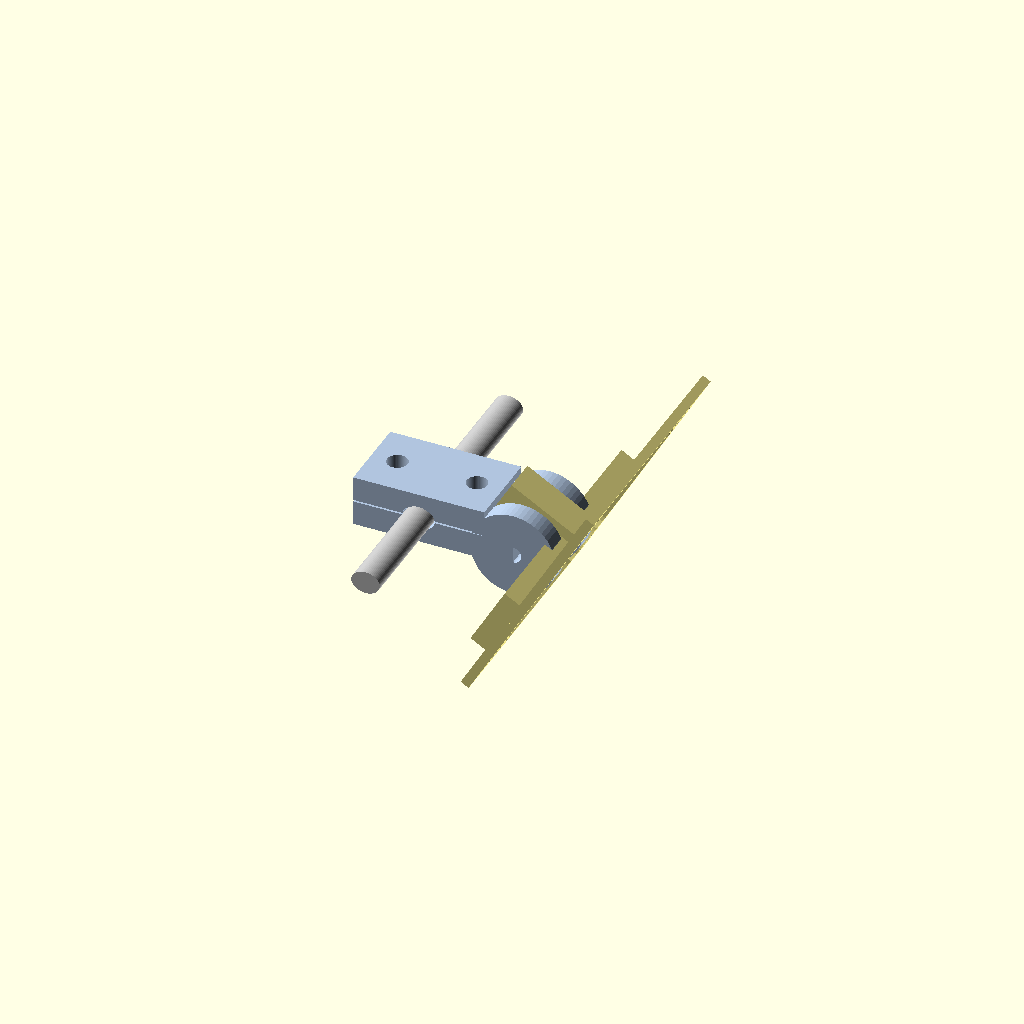
Cell 1: rendered with the file's own defaults.
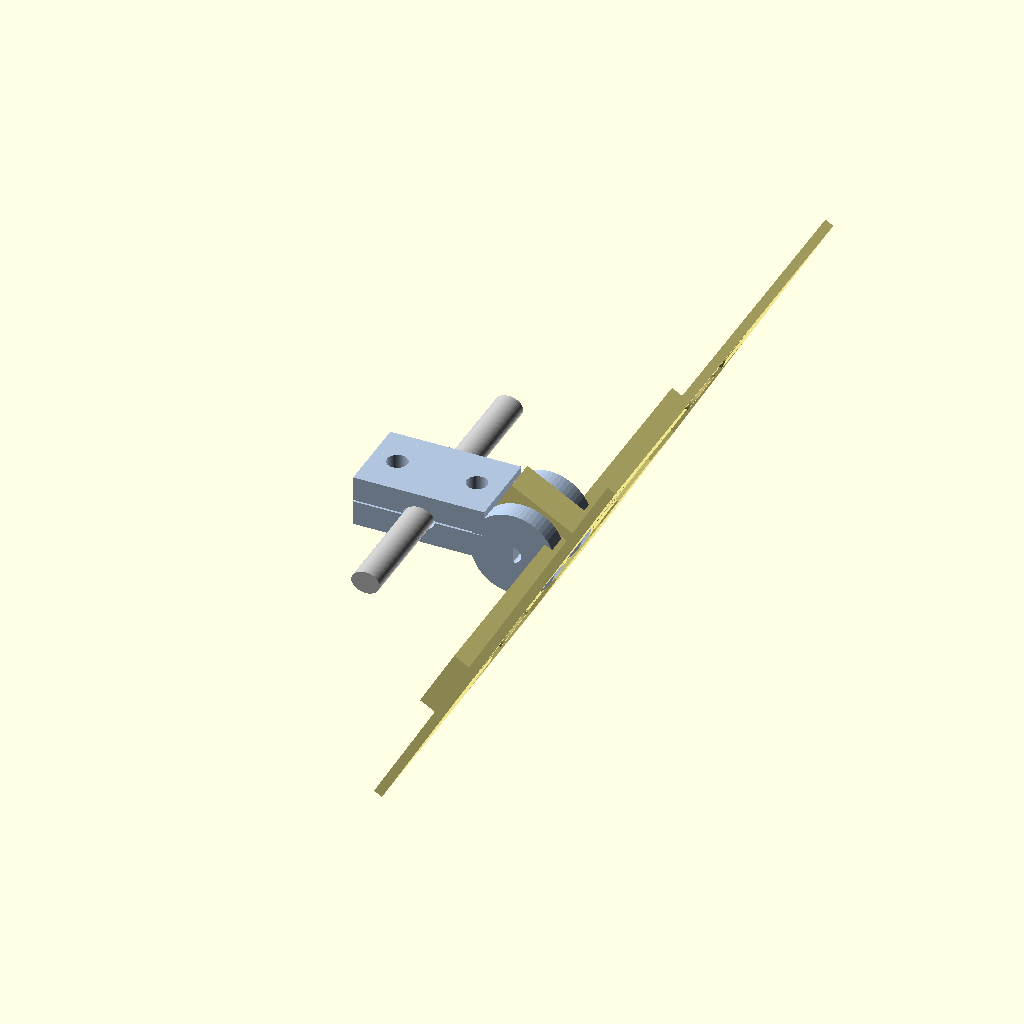
Cell 2: the same model with pcb_size = 76.
All cells are drawn from one camera (rotation 55°, 0°, 25°, orthographic, colour scheme Cornfield), so only the parameter changes between them.
The OpenSCAD source (3d-files/uc844_mount_v4_pivot.scad):
// ============================================================================
// UC-844 Rev.B IR eye camera mount — v4, rod-hugging clamp + tilt pivot
//
// Why v4 (vs uc844_mount_v3_rod_clamp.scad):
//   The printed v3 aimed the camera too high and held it too far from the eye.
//   Two causes, both fixed here:
//     1. A long rigid spine (24 mm) cantilevered the frame away from the rod and
//        stacked three fixed angles -> overshoot. GONE: the frame now hangs right
//        off the clamp on a short arm.
//     2. The v3 rod clamp bore was cut so undersized the two halves sat a big gap
//        off the rod. FIXED: the bore hugs the rod (halves nearly meet).
//
// New geometry (per the user):
//   * The glasses rod crosses the camera frame at ~1/3 up from the frame's bottom
//     (bottom third of the PCB hangs below the rod).
//   * The frame is TILTED to aim the centered lens up at the pupil.
//   * The aim angle can't be measured well by hand, so the tilt is a friction
//     PIVOT (axis parallel to the rod): wear it, watch the live feed, rotate until
//     the pupil is centered/sharp, tighten one screw to lock. A slot at the pivot
//     also gives a few mm of standoff (lens-to-eye distance) adjustment.
//
//   The square frame + 4-corner PCB screw mount is carried over UNCHANGED from v3.
//
// Printed pieces:
//   "mount"  - clamp base half + arm + pivot pad (one body)
//   "cap"    - clamp upper half (bolts down over the rod)
//   "frame"  - camera frame + pivot ear on its back (rotates against the mount pad)
// Plus screws: 2 clamp, 1 pivot, 4 PCB corners (M2.5 heat-set inserts as in v3).
// ============================================================================

$fn = 60;

// "assembly" (all pieces + rod + tilt applied) | "exploded"
// | "mount" | "cap" | "frame"  (export each printable body to its own STL)
show = "assembly";

// ---------------- PCB / camera board (carried from v3) ------------------
pcb_size        = 38;    // UC-844 Rev.B board is 38x38mm square
pcb_thickness   = 1.6;
hole_dia        = 2.85;

// ---------------- corner mounting holes (carried from v3) ---------------
hole_pitch      = 34;
insert_hole_dia = 3.6;   // pilot for an M2.5 heat-set insert
insert_boss_dia = 7.0;
corner_pad_margin = 1.0;

// ---------------- open picture-frame (carried from v3) ------------------
frame_wall         = 3.0;
register_depth     = 1.0;
register_clearance = 0.10;
lead_in_depth      = max(pcb_thickness - register_depth, 0.6);
lead_in_clearance  = 0.30;
corner_relief_r    = 0.6;

frame_outer  = pcb_size + 2*frame_wall;   // 44
frame_height = register_depth + lead_in_depth;

// ---------------- glasses rod (measured) --------------------------------
rod_x = 5.0;   // fore-aft width (looking straight down)
rod_z = 4.0;   // up-down thickness (looking front-on)

// ---------------- rod clamp (tight two-piece screw clamp) ---------------
// Fix vs v3: squeeze is small, so each half's groove is only slightly shallower
// than the rod half-thickness -> the rod stands barely proud and the halves close
// almost fully (no v3 gap). Width gets a hair of clearance so it still drops in.
clamp_bore_x_clear = 0.30;   // per-side width slop
clamp_bore_squeeze = 0.15;   // per-half groove undersize (v3 was 0.5 -> big gap)
clamp_wall         = 2.5;    // material below the groove
clamp_width        = 14.0;   // grip length along the rod
clamp_insert_hole_dia = 3.6; // base: heat-set insert pilot (cap: clearance)
clamp_insert_boss_dia = 7.0;
clamp_screw_offset    = 7.0; // X from rod center to each clamp screw

channel_r_x = rod_x/2 + clamp_bore_x_clear;
channel_r_z = rod_z/2 - clamp_bore_squeeze;
clamp_half_h = channel_r_z + clamp_wall;
clamp_gap    = max(rod_z - 2*channel_r_z, 0);          // tiny (~0.3)
clamp_len_x  = 2*clamp_screw_offset + clamp_insert_boss_dia + 2;

// ---------------- arm + tilt pivot (clevis / yoke) ----------------------
// The mount ends in a two-prong FORK. The frame's back carries a centered TAB
// (fused flat to the back face -> strong). One screw on the rod-parallel axis (Y)
// runs prong-tab-prong; tighten to friction-lock the tilt. The tab hole is a slot
// elongated fore/aft, so the same screw also sets standoff (lens-to-eye distance).
tilt_angle = 30;     // NOMINAL aim (deg above horizontal); the pivot overrides this
                     // on your face - it's only where the part is drawn/printed.
pivot_frac = 1/3;    // rod crosses the frame this far up from its bottom edge
arm_len    = 5.0;    // clamp face -> pivot axis (short: keeps the lens near the rod)
arm_th     = 4.0;    // arm/rail thickness (Z)

plate_back_x = 6.0;  // pivot axis sits this far BEHIND the frame's back face
pivot_pad_dia   = 15.0;   // prong disc / tab rounding diameter
prong_th        = 3.5;    // each fork prong thickness (Y)
prong_clr       = 0.4;    // clearance between prong and tab (per side)
tab_th          = 6.0;    // frame tab thickness (Y) - the pivot bearing width
tab_h           = 16.0;   // frame tab height (Z)
tab_back        = 7.0;    // how far the tab reaches behind the pivot axis
pivot_insert_dia = 3.6;   // heat-set insert pilot in the far prong (M2.5)
pivot_screw_dia  = 2.9;   // screw clearance (near prong + tab slot)
pivot_slot_travel = 6.0;  // tab slot length -> +/- standoff adjustment
rib_th = 3.0;             // back rib depth (X) - bridges the frame's side rails
rib_h  = 12.0;            // back rib height (Z) so the tab has material to fuse to

pivot_x = clamp_len_x/2 + arm_len;   // world X of the pivot axis
pivot_z = clamp_half_h/2;            // world Z (mid the clamp base, solidly fused)
rail_y  = tab_th/2 + prong_clr + prong_th/2;   // Y offset of each prong/rail

// ============================================================================
// FRAME MODULES  (verbatim from uc844_mount_v3_rod_clamp.scad)
// ============================================================================
module oval_x_z(rx, rz) { scale([rx, rz, 1]) circle(r = 1); }

module pocket_profile(clearance, relief) {
    union() {
        offset(delta = clearance) square([pcb_size, pcb_size], center = true);
        for (x = [-1, 1], y = [-1, 1])
            translate([x * pcb_size/2, y * pcb_size/2]) circle(r = relief);
    }
}

module pcb_pocket() {
    union() {
        linear_extrude(height = register_depth)
            pocket_profile(register_clearance, corner_relief_r);
        translate([0, 0, register_depth])
            linear_extrude(height = lead_in_depth + 0.02)
                pocket_profile(lead_in_clearance, corner_relief_r + lead_in_clearance);
    }
}

module corner_pad_2d(xs, ys) {
    reach    = hole_pitch/2 - insert_boss_dia/2 - corner_pad_margin;
    pad_span = frame_outer/2 - reach;
    chamfer  = pad_span * 0.6;
    mirror([xs < 0 ? 1 : 0, 0, 0])
    mirror([0, ys < 0 ? 1 : 0, 0])
    union() {
        difference() {
            translate([reach, reach]) square([pad_span, pad_span]);
            translate([reach, reach]) polygon([[0,0],[chamfer,0],[0,chamfer]]);
        }
        translate([hole_pitch/2, hole_pitch/2]) circle(d = insert_boss_dia);
    }
}

module corner_pad(xs, ys) {
    difference() {
        linear_extrude(height = frame_height) corner_pad_2d(xs, ys);
        translate([xs * hole_pitch/2, ys * hole_pitch/2, -0.5])
            cylinder(h = frame_height + 1, d = insert_hole_dia);
    }
}

module frame_body() {
    union() {
        difference() {
            linear_extrude(height = frame_height)
                square([frame_outer, frame_outer], center = true);
            pcb_pocket();
        }
        for (x = [-1, 1], y = [-1, 1]) corner_pad(x, y);
    }
}

// ============================================================================
// ROD CLAMP MODULES  (base half fused to the mount; cap printed separately)
// ============================================================================
module clamp_half(is_cap) {
    difference() {
        union() {
            translate([-clamp_len_x/2, -clamp_width/2, 0])
                cube([clamp_len_x, clamp_width, clamp_half_h]);
            if (!is_cap)
                for (x = [-clamp_screw_offset, clamp_screw_offset])
                    translate([x, 0, 0])
                        cylinder(h = clamp_half_h + 3, d = clamp_insert_boss_dia);
        }
        // half-oval rod groove on the parting face
        translate([0, 0, is_cap ? 0 : clamp_half_h])
            rotate([90, 0, 0])
                linear_extrude(height = clamp_width + 2, center = true)
                    oval_x_z(channel_r_x, channel_r_z);
        // clamp screw holes
        for (x = [-clamp_screw_offset, clamp_screw_offset])
            translate([x, 0, -0.5])
                cylinder(h = clamp_half_h + 4, d = clamp_insert_hole_dia);
    }
}

module rod_mock() {
    color("DimGray")
        translate([0, 0, clamp_half_h])
            rotate([90, 0, 0])
                linear_extrude(height = clamp_width + 40, center = true)
                    oval_x_z(rod_x/2, rod_z/2);
}

// ============================================================================
// FRAME PIECE  (camera frame + centered pivot tab on its back)
// Local coords: pivot axis is +Y through the origin. The origin is the pivot
// axis, sitting `plate_back_x` behind the frame's back face, width-centered,
// `pivot_frac` up from the bottom edge. The pocket faces +X (toward the eye) at
// tilt = 0. The whole piece is rotated by `tilt_angle` about Y when placed.
// ============================================================================
module frame_piece() {
    off = frame_outer*(0.5 - pivot_frac);   // native-X shift to land the 1/3 point on the axis
    // frame plate: native +Z (pocket) -> +X ; back face pushed out to +X
    translate([plate_back_x, 0, 0])
        rotate([0, 90, 0])
            translate([-off, 0, 0])
                frame_body();
    // back rib: bridges the frame's two side rails across the open window at the
    // pivot height, giving the centered tab solid material to fuse to. Sits on the
    // world-side back face, so it never blocks the lens.
    translate([plate_back_x - rib_th, -frame_outer/2, -rib_h/2])
        cube([rib_th + 0.5, frame_outer, rib_h]);
    // centered tab: flat face fused to the rib/plate back, reaching back to the axis
    difference() {
        translate([-tab_back, -tab_th/2, -tab_h/2])
            cube([tab_back + plate_back_x + 0.5, tab_th, tab_h]);
        // pivot slot (axis Y), elongated fore/aft for standoff adjustment
        hull() for (dx = [-pivot_slot_travel/2, pivot_slot_travel/2])
            translate([dx, -tab_th/2 - 1, 0])
                rotate([-90, 0, 0])
                    cylinder(h = tab_th + 2, d = pivot_screw_dia);
    }
}

// ============================================================================
// MOUNT BODY  (clamp base + forked arm + pivot prongs)
// ============================================================================
module mount_body() {
    overlap = 2;
    clamp_half(false);

    for (sy = [-1, 1]) {
        ry = sy * rail_y;
        // rail: from the clamp +X face out to the prong (center gap stays open
        // so the frame tab can drop in)
        translate([clamp_len_x/2 - overlap, ry - prong_th/2, pivot_z - arm_th/2])
            cube([arm_len + overlap, prong_th, arm_th]);
        // prong disc around the pivot axis
        translate([pivot_x, ry - prong_th/2, pivot_z])
            difference() {
                rotate([-90, 0, 0]) cylinder(h = prong_th, d = pivot_pad_dia);
                translate([0, -1, 0])
                    rotate([-90, 0, 0])
                        cylinder(h = prong_th + 2,
                                 d = sy > 0 ? pivot_insert_dia : pivot_screw_dia);
            }
    }
}

// ============================================================================
// OUTPUT
// ============================================================================
module place_frame() {
    translate([pivot_x, 0, pivot_z]) rotate([0, tilt_angle, 0]) children();
}

if (show == "assembly") {
    color("LightSteelBlue") mount_body();
    color("Silver") translate([0, 0, clamp_gap]) rod_mock();
    color("LightSteelBlue") translate([0, 0, clamp_half_h + clamp_gap]) clamp_half(true);
    color("Khaki") place_frame() frame_piece();
} else if (show == "exploded") {
    ex = 16;
    mount_body();
    translate([0, 0, ex]) rod_mock();
    color("LightSteelBlue") translate([0, 0, clamp_half_h + 2*ex]) clamp_half(true);
    color("Khaki") translate([0, -20, 0]) place_frame() frame_piece();
} else if (show == "mount") {
    mount_body();
} else if (show == "cap") {
    clamp_half(true);
} else if (show == "frame") {
    frame_piece();
}
Customizer parameters (derived from the source; name, type, default, range or options):
show: string, default "assembly"
pcb_size: number, default 38
pcb_thickness: number, default 1.6
hole_dia: number, default 2.85
hole_pitch: number, default 34
insert_hole_dia: number, default 3.6
insert_boss_dia: number, default 7
corner_pad_margin: number, default 1
frame_wall: number, default 3
register_depth: number, default 1
register_clearance: number, default 0.1
lead_in_clearance: number, default 0.3
corner_relief_r: number, default 0.6
rod_x: number, default 5
rod_z: number, default 4
clamp_bore_x_clear: number, default 0.3
clamp_bore_squeeze: number, default 0.15
clamp_wall: number, default 2.5
clamp_width: number, default 14
clamp_insert_hole_dia: number, default 3.6
clamp_insert_boss_dia: number, default 7
clamp_screw_offset: number, default 7
tilt_angle: number, default 30
arm_len: number, default 5
arm_th: number, default 4
plate_back_x: number, default 6
pivot_pad_dia: number, default 15
prong_th: number, default 3.5
prong_clr: number, default 0.4
tab_th: number, default 6
tab_h: number, default 16
tab_back: number, default 7
pivot_insert_dia: number, default 3.6
pivot_screw_dia: number, default 2.9
pivot_slot_travel: number, default 6
rib_th: number, default 3
rib_h: number, default 12
